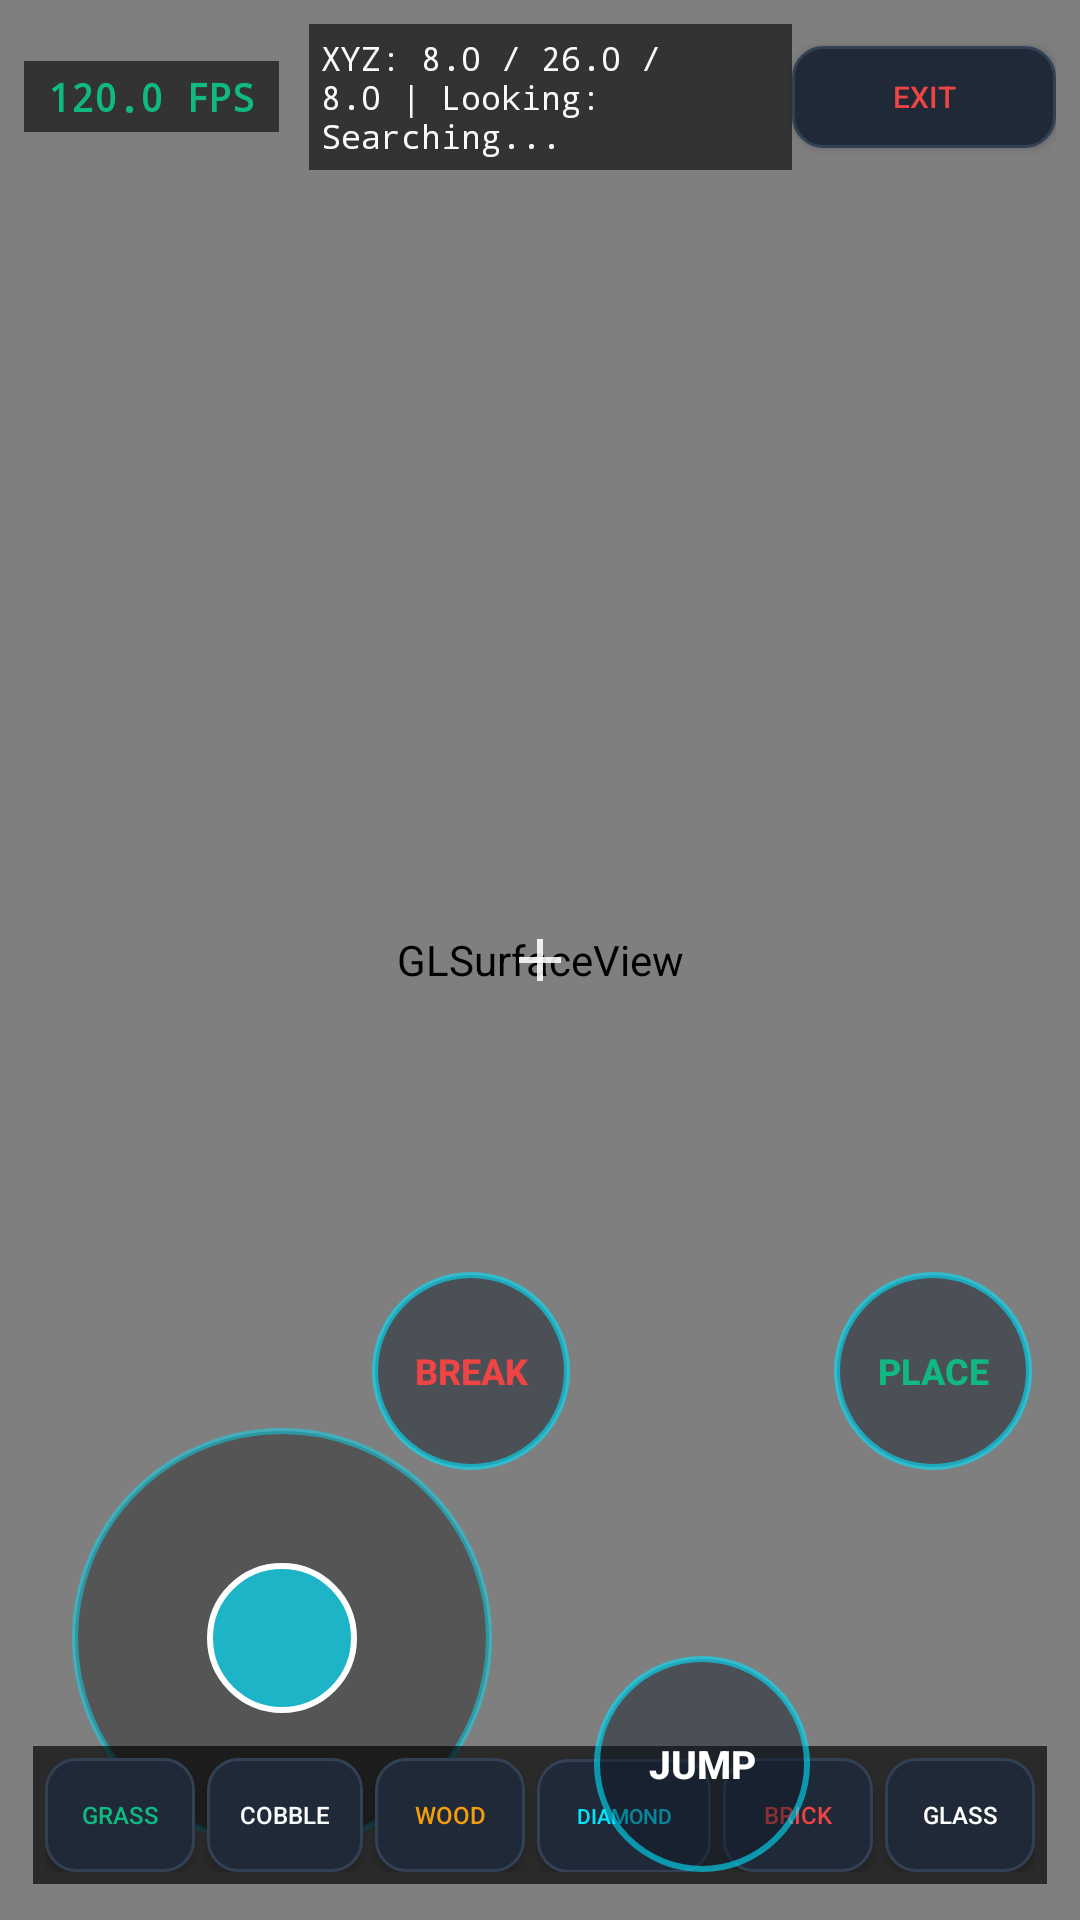

Write the Android layout XML for this screen, with the resource values it uses.
<!-- AndroidManifest.xml: activity theme FullscreenTheme -->
<!-- res/layout/activity_game_screen.xml -->
<?xml version="1.0" encoding="utf-8"?>
<RelativeLayout xmlns:android="http://schemas.android.com/apk/res/android"
    android:id="@+id/root_game_layout"
    android:layout_width="match_parent"
    android:layout_height="match_parent"
    android:background="#000000">

    
    <android.opengl.GLSurfaceView
        android:id="@+id/gl_surface_view"
        android:layout_width="match_parent"
        android:layout_height="match_parent" />

    
    <View
        android:id="@+id/touch_look_zone"
        android:layout_width="match_parent"
        android:layout_height="match_parent"
        android:layout_marginLeft="200dp" />

    
    <LinearLayout
        android:layout_width="match_parent"
        android:layout_height="wrap_content"
        android:orientation="horizontal"
        android:padding="8dp"
        android:gravity="center_vertical">

        <TextView
            android:id="@+id/tv_game_fps"
            android:layout_width="wrap_content"
            android:layout_height="wrap_content"
            android:text="120.0 FPS"
            android:textColor="@color/accent_emerald"
            android:textSize="13sp"
            android:textStyle="bold"
            android:fontFamily="monospace"
            android:background="#99000000"
            android:paddingLeft="8dp"
            android:paddingRight="8dp"
            android:paddingTop="3dp"
            android:paddingBottom="3dp" />

        <TextView
            android:id="@+id/tv_game_coords"
            android:layout_width="0dp"
            android:layout_height="wrap_content"
            android:layout_weight="1"
            android:text="XYZ: 8.0 / 26.0 / 8.0 | Looking: Searching..."
            android:textColor="@color/text_primary"
            android:textSize="11sp"
            android:fontFamily="monospace"
            android:layout_marginLeft="10dp"
            android:background="#99000000"
            android:padding="4dp" />

        <Button
            android:id="@+id/btn_game_exit"
            android:layout_width="wrap_content"
            android:layout_height="34dp"
            android:text="EXIT"
            android:textSize="10sp"
            android:textColor="@color/danger_red"
            android:background="@drawable/bg_button_secondary" />
    </LinearLayout>

    
    <View
        android:layout_width="14dp"
        android:layout_height="2dp"
        android:layout_centerInParent="true"
        android:background="#DDFFFFFF" />
    <View
        android:layout_width="2dp"
        android:layout_height="14dp"
        android:layout_centerInParent="true"
        android:background="#DDFFFFFF" />

    
    <RelativeLayout
        android:id="@+id/game_joystick_base"
        android:layout_width="140dp"
        android:layout_height="140dp"
        android:layout_alignParentBottom="true"
        android:layout_alignParentLeft="true"
        android:layout_marginLeft="24dp"
        android:layout_marginBottom="24dp"
        android:background="@drawable/hud_stick_base">

        <View
            android:id="@+id/game_joystick_thumb"
            android:layout_width="50dp"
            android:layout_height="50dp"
            android:layout_centerInParent="true"
            android:background="@drawable/hud_stick_thumb" />
    </RelativeLayout>

    
    <LinearLayout
        android:id="@+id/hotbar_container"
        android:layout_width="wrap_content"
        android:layout_height="wrap_content"
        android:orientation="horizontal"
        android:layout_alignParentBottom="true"
        android:layout_centerHorizontal="true"
        android:layout_marginBottom="12dp"
        android:background="#AA000000"
        android:padding="4dp">

        <Button
            android:id="@+id/slot_grass"
            android:layout_width="50dp"
            android:layout_height="38dp"
            android:text="GRASS"
            android:textSize="8sp"
            android:maxLines="1"
            android:padding="0dp"
            android:textColor="@color/accent_emerald"
            android:background="@drawable/bg_button_secondary"
            android:layout_marginRight="4dp" />

        <Button
            android:id="@+id/slot_cobble"
            android:layout_width="52dp"
            android:layout_height="38dp"
            android:text="COBBLE"
            android:textSize="8sp"
            android:maxLines="1"
            android:padding="0dp"
            android:textColor="@color/text_primary"
            android:background="@drawable/bg_button_secondary"
            android:layout_marginRight="4dp" />

        <Button
            android:id="@+id/slot_wood"
            android:layout_width="50dp"
            android:layout_height="38dp"
            android:text="WOOD"
            android:textSize="8sp"
            android:maxLines="1"
            android:padding="0dp"
            android:textColor="@color/accent_amber"
            android:background="@drawable/bg_button_secondary"
            android:layout_marginRight="4dp" />

        <Button
            android:id="@+id/slot_diamond"
            android:layout_width="58dp"
            android:layout_height="38dp"
            android:text="DIAMOND"
            android:textSize="7sp"
            android:maxLines="1"
            android:padding="0dp"
            android:textColor="@color/accent_cyan"
            android:background="@drawable/bg_button_secondary"
            android:layout_marginRight="4dp" />

        <Button
            android:id="@+id/slot_brick"
            android:layout_width="50dp"
            android:layout_height="38dp"
            android:text="BRICK"
            android:textSize="8sp"
            android:maxLines="1"
            android:padding="0dp"
            android:textColor="@color/danger_red"
            android:background="@drawable/bg_button_secondary"
            android:layout_marginRight="4dp" />

        <Button
            android:id="@+id/slot_glass"
            android:layout_width="50dp"
            android:layout_height="38dp"
            android:text="GLASS"
            android:textSize="8sp"
            android:maxLines="1"
            android:padding="0dp"
            android:textColor="#FFFFFF"
            android:background="@drawable/bg_button_secondary" />
    </LinearLayout>

    
    <RelativeLayout
        android:layout_width="220dp"
        android:layout_height="200dp"
        android:layout_alignParentBottom="true"
        android:layout_alignParentRight="true"
        android:layout_marginRight="16dp"
        android:layout_marginBottom="16dp">

        <Button
            android:id="@+id/btn_game_break"
            android:layout_width="66dp"
            android:layout_height="66dp"
            android:layout_alignParentTop="true"
            android:layout_alignParentLeft="true"
            android:text="BREAK"
            android:textSize="12sp"
            android:textStyle="bold"
            android:textColor="@color/danger_red"
            android:background="@drawable/hud_button" />

        <Button
            android:id="@+id/btn_game_place"
            android:layout_width="66dp"
            android:layout_height="66dp"
            android:layout_alignParentTop="true"
            android:layout_alignParentRight="true"
            android:text="PLACE"
            android:textSize="12sp"
            android:textStyle="bold"
            android:textColor="@color/accent_emerald"
            android:background="@drawable/hud_button" />

        <Button
            android:id="@+id/btn_game_jump"
            android:layout_width="72dp"
            android:layout_height="72dp"
            android:layout_alignParentBottom="true"
            android:layout_centerHorizontal="true"
            android:text="JUMP"
            android:textSize="13sp"
            android:textStyle="bold"
            android:textColor="#FFFFFF"
            android:background="@drawable/hud_button" />
    </RelativeLayout>

</RelativeLayout>
<!-- resources referenced by this layout -->
<resources>
  <color name="accent_amber">#F59E0B</color>
  <color name="accent_cyan">#00E5FF</color>
  <color name="accent_emerald">#10B981</color>
  <color name="danger_red">#EF4444</color>
  <color name="text_primary">#F9FAFB</color>
  <!-- drawable bg_button_secondary (drawable) -->
  <?xml version="1.0" encoding="utf-8"?>
  <ripple xmlns:android="http://schemas.android.com/apk/res/android"
      android:color="#20FFFFFF">
      <item>
          <shape android:shape="rectangle">
              <solid android:color="@color/bg_surface_alt"/>
              <stroke android:width="1dp" android:color="@color/border_subtle"/>
              <corners android:radius="10dp"/>
              <padding
                  android:left="16dp"
                  android:top="10dp"
                  android:right="16dp"
                  android:bottom="10dp"/>
          </shape>
      </item>
  </ripple>
  <!-- drawable hud_button (drawable) -->
  <?xml version="1.0" encoding="utf-8"?>
  <shape xmlns:android="http://schemas.android.com/apk/res/android"
      android:shape="oval">
      <solid android:color="#77111827"/>
      <stroke android:width="2dp" android:color="#9900E5FF"/>
  </shape>
  <!-- drawable hud_stick_base (drawable) -->
  <?xml version="1.0" encoding="utf-8"?>
  <shape xmlns:android="http://schemas.android.com/apk/res/android"
      android:shape="oval">
      <solid android:color="#55000000"/>
      <stroke android:width="2dp" android:color="#7700E5FF"/>
  </shape>
  <!-- drawable hud_stick_thumb (drawable) -->
  <?xml version="1.0" encoding="utf-8"?>
  <shape xmlns:android="http://schemas.android.com/apk/res/android"
      android:shape="oval">
      <solid android:color="#AA00E5FF"/>
      <stroke android:width="2dp" android:color="#FFFFFF"/>
  </shape>
  <style name="FullscreenTheme" parent="android:Theme.Material.NoActionBar.Fullscreen">
          <item name="android:windowBackground">@color/bg_dark</item>
          <item name="android:windowFullscreen">true</item>
          <item name="android:windowContentOverlay">@null</item>
      </style>
  <color name="bg_surface_alt">#1F2937</color>
  <color name="border_subtle">#334155</color>
  <color name="bg_dark">#0B0E14</color>
</resources>
